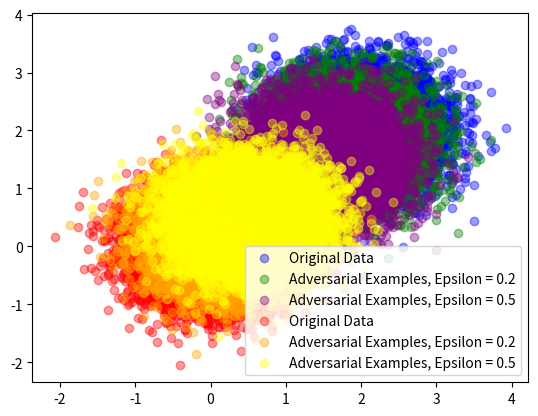

The script that saved this image:
import numpy as np
import matplotlib.pyplot as plt


def gendata():
    l1 = [1] * 10000
    A1 = np.random.normal(2, 0.5, 10000)
    A2 = np.random.normal(2, 0.5, 10000)
    A = np.column_stack((A1, A2))
    l0 = [0] * 10000
    B1 = np.random.normal(0, 0.5, 10000)
    B2 = np.random.normal(0, 0.5, 10000)
    B = np.column_stack((B1, B2))
    X = np.vstack((A, B))
    Y = np.vstack((l1, l0))
    return X, Y


def adversial_samples(X, Y, model, epsilon=0.00001):
    dlt = model.predict(X).T - Y.reshape(X.shape[0], 1)
    direction = np.sign(np.matmul(dlt, model.weight.T))
    return X + epsilon * direction, Y


def cost(Y_hat, Y):
    Y_hat = Y_hat.flatten()
    Y = Y.flatten()
    cost1 = 0
    elp = 0.0000000000000000000000000000000000000000000001
    for i in range(len(Y)):
        cost1 -= Y[i] * np.log(Y_hat[i] + elp) + (1 - Y[i]) * np.log(1 - Y_hat[i] + elp)
    return cost1


def error_rate(P, Y):
    return np.mean(Y != P)


class logistic_regression(object):
    def fit(self, X, Y, learning_rate=0.0000003, epoch=1000):
        X = np.array(X, dtype="float32")
        Y = np.array(Y, dtype="float32")
        #
        N, D = X.shape
        Y = Y.reshape(N, 1)
        #
        dlt = np.zeros([N, 1], dtype="float32")
        dW = np.zeros([1, D], dtype="float32")
        db = 0
        self.weight = np.zeros([D, 1], dtype="float32")
        self.beta = 0
        #
        c = []
        #
        for n in range(epoch):
            dlt = self.predict(X).T - Y
            dW = np.matmul(dlt.T, X).T
            db = dlt.sum() / N
            #
            self.weight -= learning_rate * dW
            self.beta -= learning_rate * db
            if n % 1000 == 0:
                c_new = cost(self.predict(X).T, Y)
                c.append(c_new)
                err = error_rate(self.predict_class(X).T, Y)
                print("epoch:", n, "cost:", c_new, "error rate:", err)
    #

    def predict(self, X):
        z = np.matmul(self.weight.T, X.T) + self.beta
        return 1 / (1 + np.exp(-z))
    #

    def predict_class(self, X):
        predictclass = self.predict(X)
        return (predictclass >= 0.5) * 1


X, Y = gendata()
model = logistic_regression()
model.fit(X, Y, learning_rate=0.0005, epoch=20000)
print('Error Rate without adversarial examples:', error_rate(model.predict_class(X).T, Y.reshape(X.shape[0], 1)))
Xadv, Y = adversial_samples(X, Y, model, epsilon=0.2)
print('Error Rate with adversarial examples, epsilon = 0.2:', error_rate(model.predict_class(Xadv).T, Y.reshape(Xadv.shape[0], 1)))
Xadv2, Y = adversial_samples(X, Y, model, epsilon=0.5)
print('Error Rate with adversarial examples, epsilon = 0.5:', error_rate(model.predict_class(Xadv2).T, Y.reshape(Xadv2.shape[0], 1)))


plt.scatter(X[:9999, 0], X[:9999, 1], color='blue', alpha=0.4, label='Original Data')
plt.scatter(Xadv[:9999, 0], Xadv[:9999, 1], color='green', alpha=0.4, label='Adversarial Examples, Epsilon = 0.2')
plt.scatter(Xadv2[:9999, 0], Xadv2[:9999, 1], color='purple', alpha=0.4, label='Adversarial Examples, Epsilon = 0.5')
plt.scatter(X[10000:, 0], X[10000:, 1], color='red', alpha=0.4, label='Original Data')
plt.scatter(Xadv[10000:, 0], Xadv[10000:, 1], color='orange', alpha=0.4, label='Adversarial Examples, Epsilon = 0.2')
plt.scatter(Xadv2[10000:, 0], Xadv2[10000:, 1], color='yellow', alpha=0.4, label='Adversarial Examples, Epsilon = 0.5')
plt.legend(loc='best')
plt.show()
